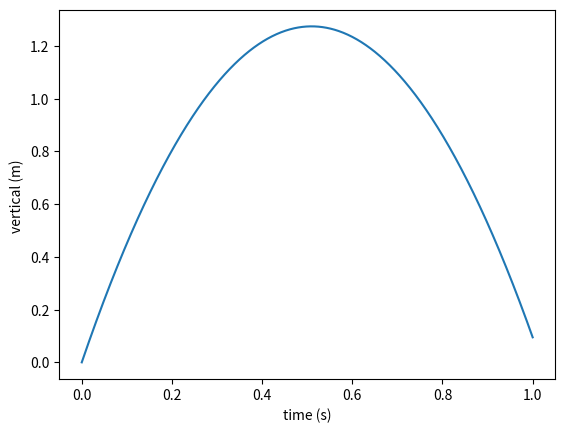

Python code for this plot:
from numpy import linspace

import matplotlib.pyplot as plt

velocity = 5

gravity = 9.81

time = linspace(0, 1, 1001)

vertical = velocity*time - 0.5*gravity*time**2


plt.plot(time, vertical)
plt.xlabel('time (s)')
plt.ylabel('vertical (m) ')

plt.show()

